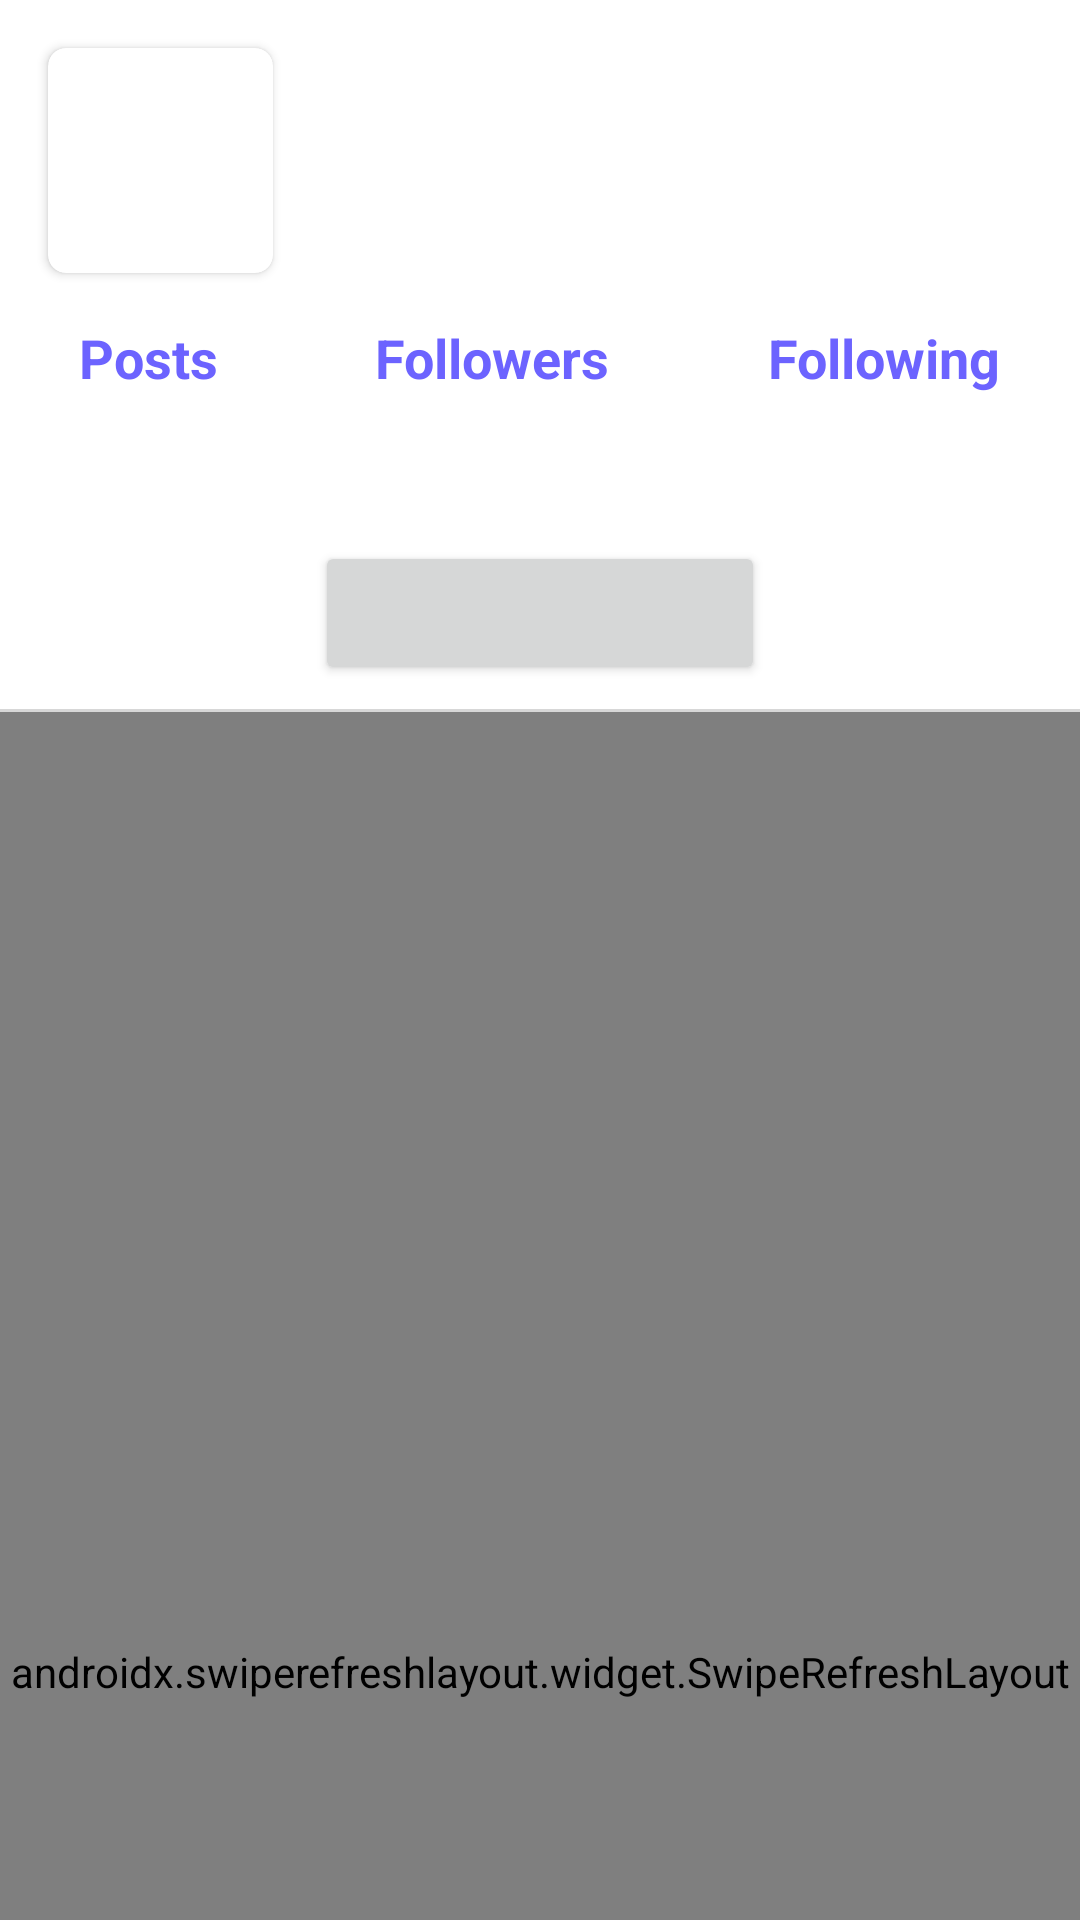

The Android layout XML behind this screen, and the referenced resources:
<!-- AndroidManifest.xml: application theme Theme.Localsocialmedia -->
<!-- res/layout/fragment_profile.xml -->
<?xml version="1.0" encoding="utf-8"?>
<androidx.coordinatorlayout.widget.CoordinatorLayout
    xmlns:android="http://schemas.android.com/apk/res/android"
    xmlns:app="http://schemas.android.com/apk/res-auto"
    xmlns:tools="http://schemas.android.com/tools"
    android:layout_width="match_parent"
    android:layout_height="match_parent"
    tools:context=".view.ui.main.ProfileFragment">
    <com.google.android.material.appbar.AppBarLayout
        android:id="@+id/profileAppBar"
        android:layout_width="match_parent"
        android:layout_height="wrap_content"
        android:background="?attr/contentBackground">
        <com.google.android.material.appbar.CollapsingToolbarLayout
            android:id="@+id/profileCollapsingToolbar"
            android:layout_width="match_parent"
            android:layout_height="match_parent"
            app:layout_scrollFlags="scroll|enterAlwaysCollapsed">
            <androidx.constraintlayout.widget.ConstraintLayout
                android:layout_width="match_parent"
                android:layout_height="match_parent">
                <androidx.cardview.widget.CardView
                    android:id="@+id/cardView"
                    android:layout_width="75dp"
                    android:layout_height="75dp"
                    android:layout_marginStart="16dp"
                    android:layout_marginTop="16dp"
                    app:cardBackgroundColor="?attr/contentBackground"
                    app:cardCornerRadius="6dp"
                    app:layout_constraintStart_toStartOf="parent"
                    app:layout_constraintTop_toTopOf="parent">

                    <ImageView
                        android:id="@+id/profileImageView"
                        android:layout_width="match_parent"
                        android:layout_height="match_parent"
                        android:contentDescription="@string/profile_image"
                        android:scaleType="centerCrop"
                        tools:src="@drawable/ic_account_126" />

                    <ProgressBar
                        android:id="@+id/profileImageProgress"
                        style="?android:attr/progressBarStyle"
                        android:layout_width="wrap_content"
                        android:layout_height="wrap_content"
                        android:layout_gravity="center"
                        android:visibility="gone" />

                </androidx.cardview.widget.CardView>

                <LinearLayout
                    android:id="@+id/linearLayout3"
                    android:layout_width="0dp"
                    android:layout_height="wrap_content"
                    android:layout_marginStart="12dp"
                    android:layout_marginEnd="8dp"
                    android:orientation="vertical"
                    app:layout_constraintBottom_toBottomOf="@+id/cardView"
                    app:layout_constraintEnd_toEndOf="parent"
                    app:layout_constraintStart_toEndOf="@+id/cardView"
                    app:layout_constraintTop_toTopOf="@+id/cardView">

                    <TextView
                        android:id="@+id/profileNameText"
                        android:layout_width="wrap_content"
                        android:layout_height="wrap_content"
                        android:textColor="?attr/contentTextColor"
                        android:textSize="18sp"
                        android:textStyle="bold"
                        tools:text="Burak Fidan" />

                    <TextView
                        android:id="@+id/profileUsernameText"
                        android:layout_width="wrap_content"
                        android:layout_height="wrap_content"
                        android:layout_marginTop="4dp"
                        android:maxLines="1"
                        android:textColor="?attr/contentTextColor"
                        android:textSize="16sp"
                        tools:text="MrNtlu" />
                </LinearLayout>

                <LinearLayout
                    android:id="@+id/linearLayout4"
                    android:layout_width="0dp"
                    android:layout_height="wrap_content"
                    android:layout_marginTop="16dp"
                    android:baselineAligned="false"
                    android:orientation="horizontal"
                    app:layout_constraintEnd_toEndOf="parent"
                    app:layout_constraintStart_toStartOf="parent"
                    app:layout_constraintTop_toBottomOf="@+id/cardView">

                    <LinearLayout
                        android:layout_width="wrap_content"
                        android:layout_height="wrap_content"
                        android:layout_weight="1"
                        android:orientation="vertical">

                        <TextView
                            android:id="@+id/textView4"
                            android:layout_width="match_parent"
                            android:layout_height="wrap_content"
                            android:text="@string/profile_posts"
                            android:textAlignment="center"
                            android:textColor="@color/colorAccent"
                            android:textSize="18sp"
                            android:textStyle="bold" />

                        <TextView
                            android:id="@+id/profilePostText"
                            android:layout_width="match_parent"
                            android:layout_height="wrap_content"
                            android:layout_marginTop="6dp"
                            android:textAlignment="center"
                            android:textColor="?attr/contentTextColor"
                            android:textSize="20sp"
                            android:textStyle="bold"
                            tools:text="32" />
                    </LinearLayout>

                    <LinearLayout
                        android:id="@+id/profileFollowerLayout"
                        android:layout_width="wrap_content"
                        android:layout_height="wrap_content"
                        android:layout_weight="1"
                        android:clickable="true"
                        android:focusable="true"
                        android:orientation="vertical">

                        <TextView
                            android:id="@+id/textView6"
                            android:layout_width="match_parent"
                            android:layout_height="wrap_content"
                            android:text="@string/profile_followers"
                            android:textAlignment="center"
                            android:textColor="@color/colorAccent"
                            android:textSize="18sp"
                            android:textStyle="bold" />

                        <TextView
                            android:id="@+id/profileFollowerText"
                            android:layout_width="match_parent"
                            android:layout_height="wrap_content"
                            android:layout_marginTop="6dp"
                            android:textAlignment="center"
                            android:textColor="?attr/contentTextColor"
                            android:textSize="20sp"
                            android:textStyle="bold"
                            tools:text="1220" />
                    </LinearLayout>

                    <LinearLayout
                        android:id="@+id/profileFollowingLayout"
                        android:layout_width="wrap_content"
                        android:layout_height="wrap_content"
                        android:layout_weight="1"
                        android:clickable="true"
                        android:focusable="true"
                        android:orientation="vertical">

                        <TextView
                            android:id="@+id/textView5"
                            android:layout_width="match_parent"
                            android:layout_height="wrap_content"
                            android:text="@string/profile_following"
                            android:textAlignment="center"
                            android:textColor="@color/colorAccent"
                            android:textSize="18sp"
                            android:textStyle="bold" />

                        <TextView
                            android:id="@+id/profileFollowingText"
                            android:layout_width="match_parent"
                            android:layout_height="wrap_content"
                            android:layout_marginTop="6dp"
                            android:textAlignment="center"
                            android:textColor="?attr/contentTextColor"
                            android:textSize="20sp"
                            android:textStyle="bold"
                            tools:text="1400" />
                    </LinearLayout>
                </LinearLayout>

                <Button
                    android:id="@+id/profileFollowButton"
                    android:layout_width="150dp"
                    android:layout_height="wrap_content"
                    android:layout_marginStart="8dp"
                    android:layout_marginTop="16dp"
                    android:layout_marginEnd="8dp"
                    tools:text="Follow"
                    android:textAllCaps="false"
                    android:textColor="@color/white"
                    android:textSize="16sp"
                    app:layout_constraintEnd_toEndOf="@+id/linearLayout4"
                    app:layout_constraintStart_toStartOf="parent"
                    app:layout_constraintTop_toBottomOf="@+id/linearLayout4" />

                <View
                    android:id="@+id/view"
                    android:layout_width="wrap_content"
                    android:layout_height="1dp"
                    android:layout_marginTop="8dp"
                    android:alpha="0.4"
                    android:background="@color/hintGrey"
                    app:layout_constraintEnd_toEndOf="parent"
                    app:layout_constraintStart_toStartOf="parent"
                    app:layout_constraintTop_toBottomOf="@+id/profileFollowButton" />
            </androidx.constraintlayout.widget.ConstraintLayout>
        </com.google.android.material.appbar.CollapsingToolbarLayout>
    </com.google.android.material.appbar.AppBarLayout>

    <androidx.swiperefreshlayout.widget.SwipeRefreshLayout
        android:id="@+id/profileSwipeRefresh"
        android:layout_width="match_parent"
        android:layout_height="match_parent"
        app:layout_behavior="@string/appbar_scrolling_view_behavior">
        <androidx.recyclerview.widget.RecyclerView
            android:id="@+id/profileFeedRV"
            android:layout_width="match_parent"
            android:layout_height="match_parent"/>
    </androidx.swiperefreshlayout.widget.SwipeRefreshLayout>
    <include
        android:id="@+id/profileLoading"
        android:layout_height="match_parent"
        android:layout_width="match_parent"
        layout="@layout/loading_layout"
        android:visibility="gone"/>
</androidx.coordinatorlayout.widget.CoordinatorLayout>
<!-- res/layout/loading_layout.xml (included above) -->
<?xml version="1.0" encoding="utf-8"?>
<androidx.constraintlayout.widget.ConstraintLayout
    xmlns:android="http://schemas.android.com/apk/res/android"
    android:layout_width="match_parent"
    android:layout_height="match_parent"
    android:background="?attr/contentBackground"
    android:elevation="10dp"
    xmlns:app="http://schemas.android.com/apk/res-auto">

    <com.airbnb.lottie.LottieAnimationView
        android:id="@+id/lottieAnimationView"
        android:layout_width="100dp"
        android:layout_height="100dp"
        app:layout_constraintBottom_toBottomOf="parent"
        app:layout_constraintEnd_toEndOf="parent"
        app:layout_constraintStart_toStartOf="parent"
        app:layout_constraintTop_toTopOf="parent"
        app:layout_constraintVertical_bias="0.42"
        app:lottie_autoPlay="true"
        app:lottie_loop="true"
        app:lottie_rawRes="@raw/loading_lottie" />

    <TextView
        android:id="@+id/textView"
        android:layout_width="wrap_content"
        android:layout_height="wrap_content"
        android:layout_marginTop="8dp"
        android:fontFamily="monospace"
        android:text="@string/loading_"
        android:textAlignment="center"
        android:textColor="?attr/contentTextColor"
        android:textSize="16sp"
        android:textStyle="bold"
        app:layout_constraintEnd_toEndOf="@+id/lottieAnimationView"
        app:layout_constraintStart_toStartOf="@+id/lottieAnimationView"
        app:layout_constraintTop_toBottomOf="@+id/lottieAnimationView" />

</androidx.constraintlayout.widget.ConstraintLayout>
<!-- resources referenced by this layout -->
<resources>
  <color name="colorAccent">#6C63FF</color>
  <color name="hintGrey">#9E9E9E</color>
  <color name="white">#FFFFFF</color>
  <!-- drawable ic_account_126 (drawable) -->
  <vector android:height="128dp" android:tint="#B2BAC0"
      android:viewportHeight="24" android:viewportWidth="24"
      android:width="128dp" xmlns:android="http://schemas.android.com/apk/res/android">
      <path android:fillColor="@android:color/white" android:pathData="M12,2C6.48,2 2,6.48 2,12s4.48,10 10,10 10,-4.48 10,-10S17.52,2 12,2zM12,5c1.66,0 3,1.34 3,3s-1.34,3 -3,3 -3,-1.34 -3,-3 1.34,-3 3,-3zM12,19.2c-2.5,0 -4.71,-1.28 -6,-3.22 0.03,-1.99 4,-3.08 6,-3.08 1.99,0 5.97,1.09 6,3.08 -1.29,1.94 -3.5,3.22 -6,3.22z"/>
  </vector>
  <string name="loading_">Loading…</string>
  <string name="profile_followers">Followers</string>
  <string name="profile_following">Following</string>
  <string name="profile_image">Profile Image</string>
  <string name="profile_posts">Posts</string>
  <style name="Theme.Localsocialmedia" parent="Theme.MaterialComponents.DayNight.NoActionBar">
          
          <item name="colorPrimary">@color/colorPrimary</item>
          <item name="colorPrimaryVariant">@color/colorAccent</item>
          
          <item name="android:statusBarColor" tools:targetApi="l">?attr/toolbarBackgroundColor</item>
          
          <item name="colorOnSurface">@color/black</item>
          <item name="colorSurface">@color/white</item>
          <item name="colorSecondary">@color/colorAccent</item>
  
          
          <item name="toolbarBackgroundColor">@color/darkWhite</item>
          <item name="toolbarTintColor">@color/black</item>
  
          <item name="bottomNavBackgroundColor">@color/darkWhite</item>
          <item name="bottomNavUnselectedItemColor">@color/darkGrey</item>
          <item name="bottomNavSelectedItemColor">@color/colorAccent</item>
  
          <item name="contentTextColor">@color/black</item>
          <item name="contentBackground">@color/white</item>
  
          <item name="editTextColor">@color/black</item>
          <item name="editTextHintColor">@color/hintGrey</item>
          <item name="editTextBackgroundColor">@color/white</item>
          <item name="editTextLayoutBackgroundColor">@color/white</item>
  
          <item name="buttonBackgroundColor">@color/colorPrimary</item>
          <item name="buttonTextColor">@color/white</item>
      </style>
  <color name="colorPrimary">#371BE7</color>
  <color name="black">#000000</color>
  <color name="darkWhite">#F9F9F9</color>
  <color name="darkGrey">#696969</color>
</resources>
